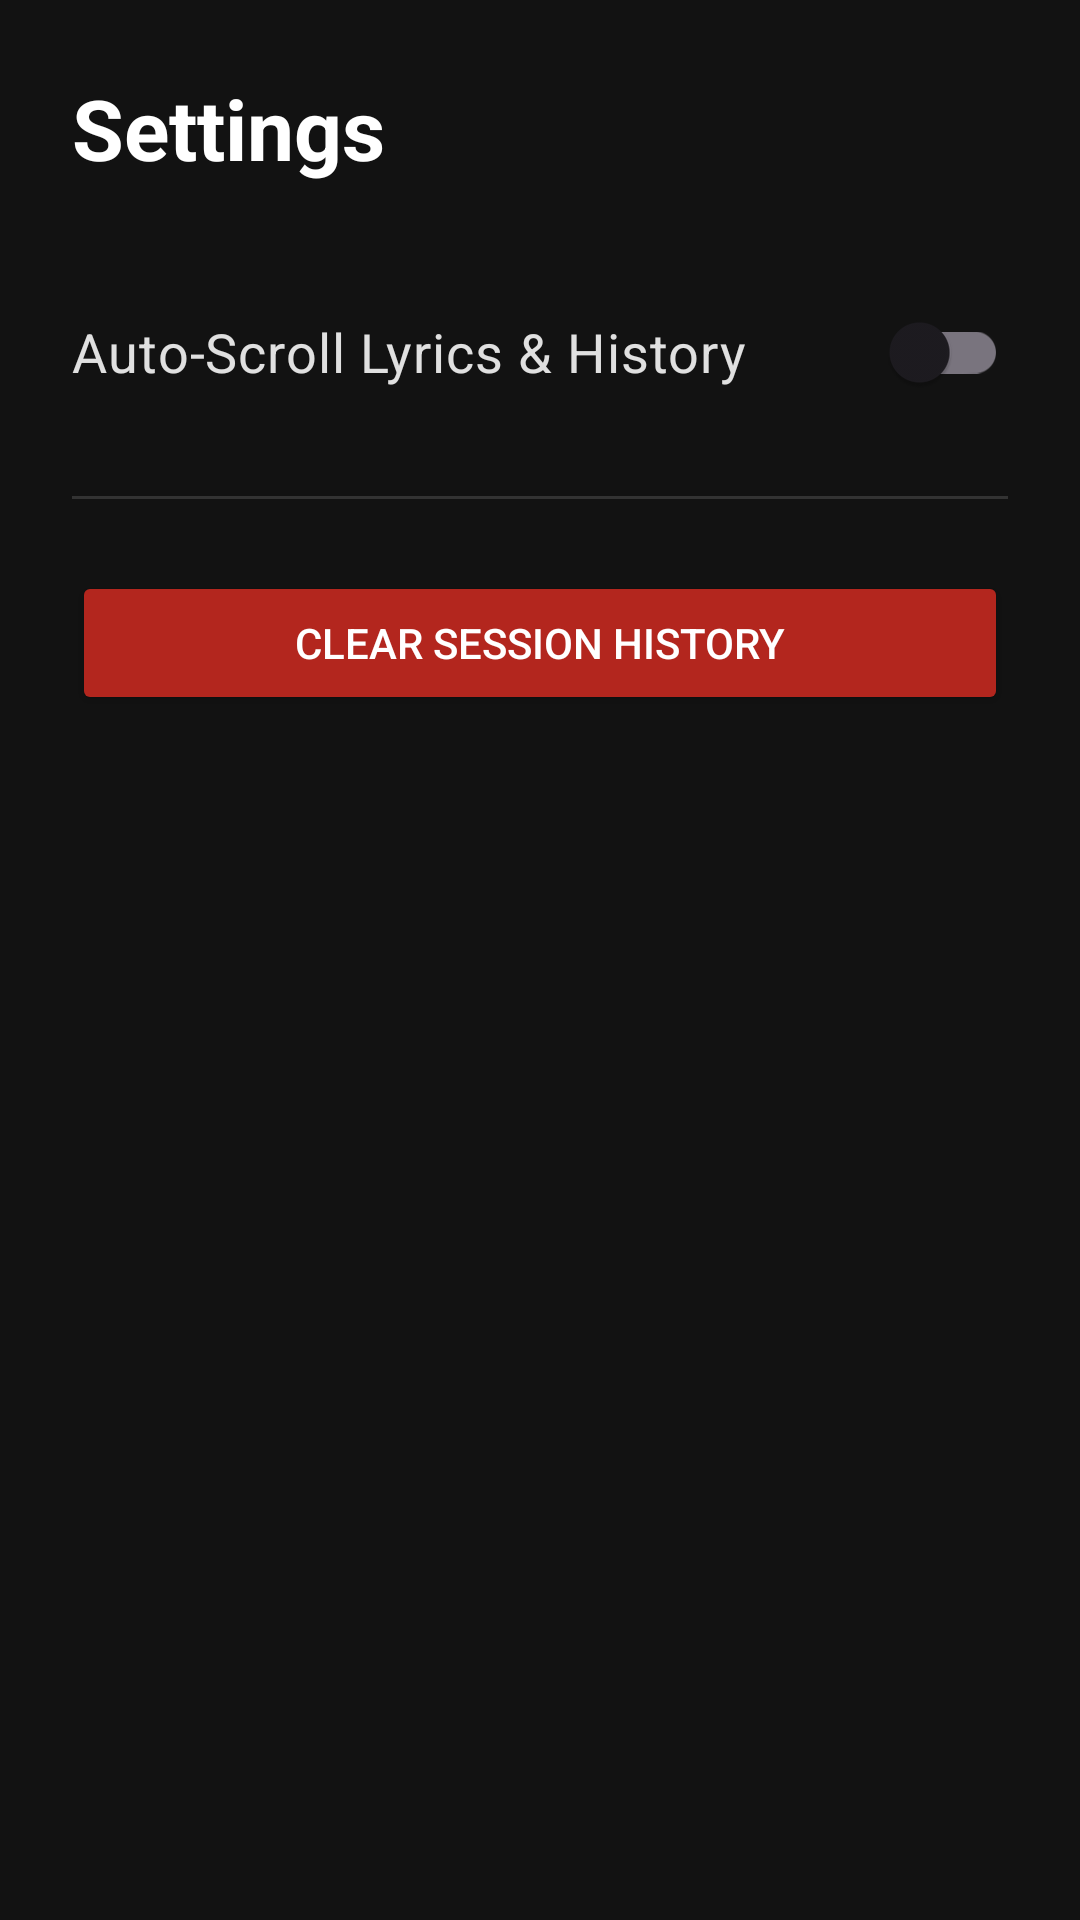

Produce the Android XML layout that renders to this screen, including the resource entries it uses.
<!-- AndroidManifest.xml: activity theme Theme.LyriSync -->
<!-- res/layout/activity_settings.xml -->
<?xml version="1.0" encoding="utf-8"?>
<LinearLayout xmlns:android="http://schemas.android.com/apk/res/android"
    android:layout_width="match_parent"
    android:layout_height="match_parent"
    android:background="#121212"
    android:orientation="vertical"
    android:padding="24dp">

    <TextView
        android:layout_width="match_parent"
        android:layout_height="wrap_content"
        android:text="Settings"
        android:textColor="#FFFFFF"
        android:textSize="28sp"
        android:textStyle="bold"
        android:layout_marginBottom="32dp"/>

    <androidx.appcompat.widget.SwitchCompat
        android:id="@+id/switchAutoScroll"
        android:layout_width="match_parent"
        android:layout_height="wrap_content"
        android:text="Auto-Scroll Lyrics &amp; History"
        android:textColor="#E0E0E0"
        android:textSize="18sp"
        android:layout_marginBottom="24dp"/>

    <View
        android:layout_width="match_parent"
        android:layout_height="1dp"
        android:background="#333333"
        android:layout_marginBottom="24dp"/>

    <Button
        android:id="@+id/btnClearHistory"
        android:layout_width="match_parent"
        android:layout_height="wrap_content"
        android:text="Clear Session History"
        android:backgroundTint="#B3261E"
        android:textColor="#FFFFFF"/>

</LinearLayout>
<!-- resources referenced by this layout -->
<resources>
  <style name="Theme.LyriSync" parent="Theme.Material3.DayNight.NoActionBar">
          
          <item name="colorPrimary">@color/brand_primary</item>
          <item name="colorSecondary">@color/brand_secondary</item>
          <item name="colorTertiary">@color/brand_tertiary</item>
          <item name="android:windowBackground">@color/brand_background</item>
  
          
          <item name="colorSurface">@color/brand_background</item>
          <item name="colorSurfaceVariant">@color/brand_tertiary</item>
      </style>
  <color name="brand_primary">#E5EFE4FF</color>
  <color name="brand_secondary">#816797</color>
  <color name="brand_tertiary">#1f2131</color>
  <color name="brand_background">#000000</color>
</resources>
